Dataset: Final_JAA (GitHub, Jul868/Vision_Artificial). Classes: cebolla B, cebolla M, limon B, limon M, papa B, papa M, tomate B, tomate M.

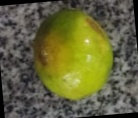
Label: limon M

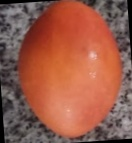
Label: tomate B

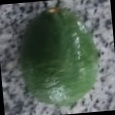
Label: limon B

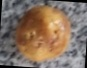
Label: papa M

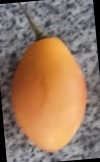
Label: tomate M

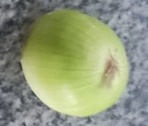
Label: cebolla B
